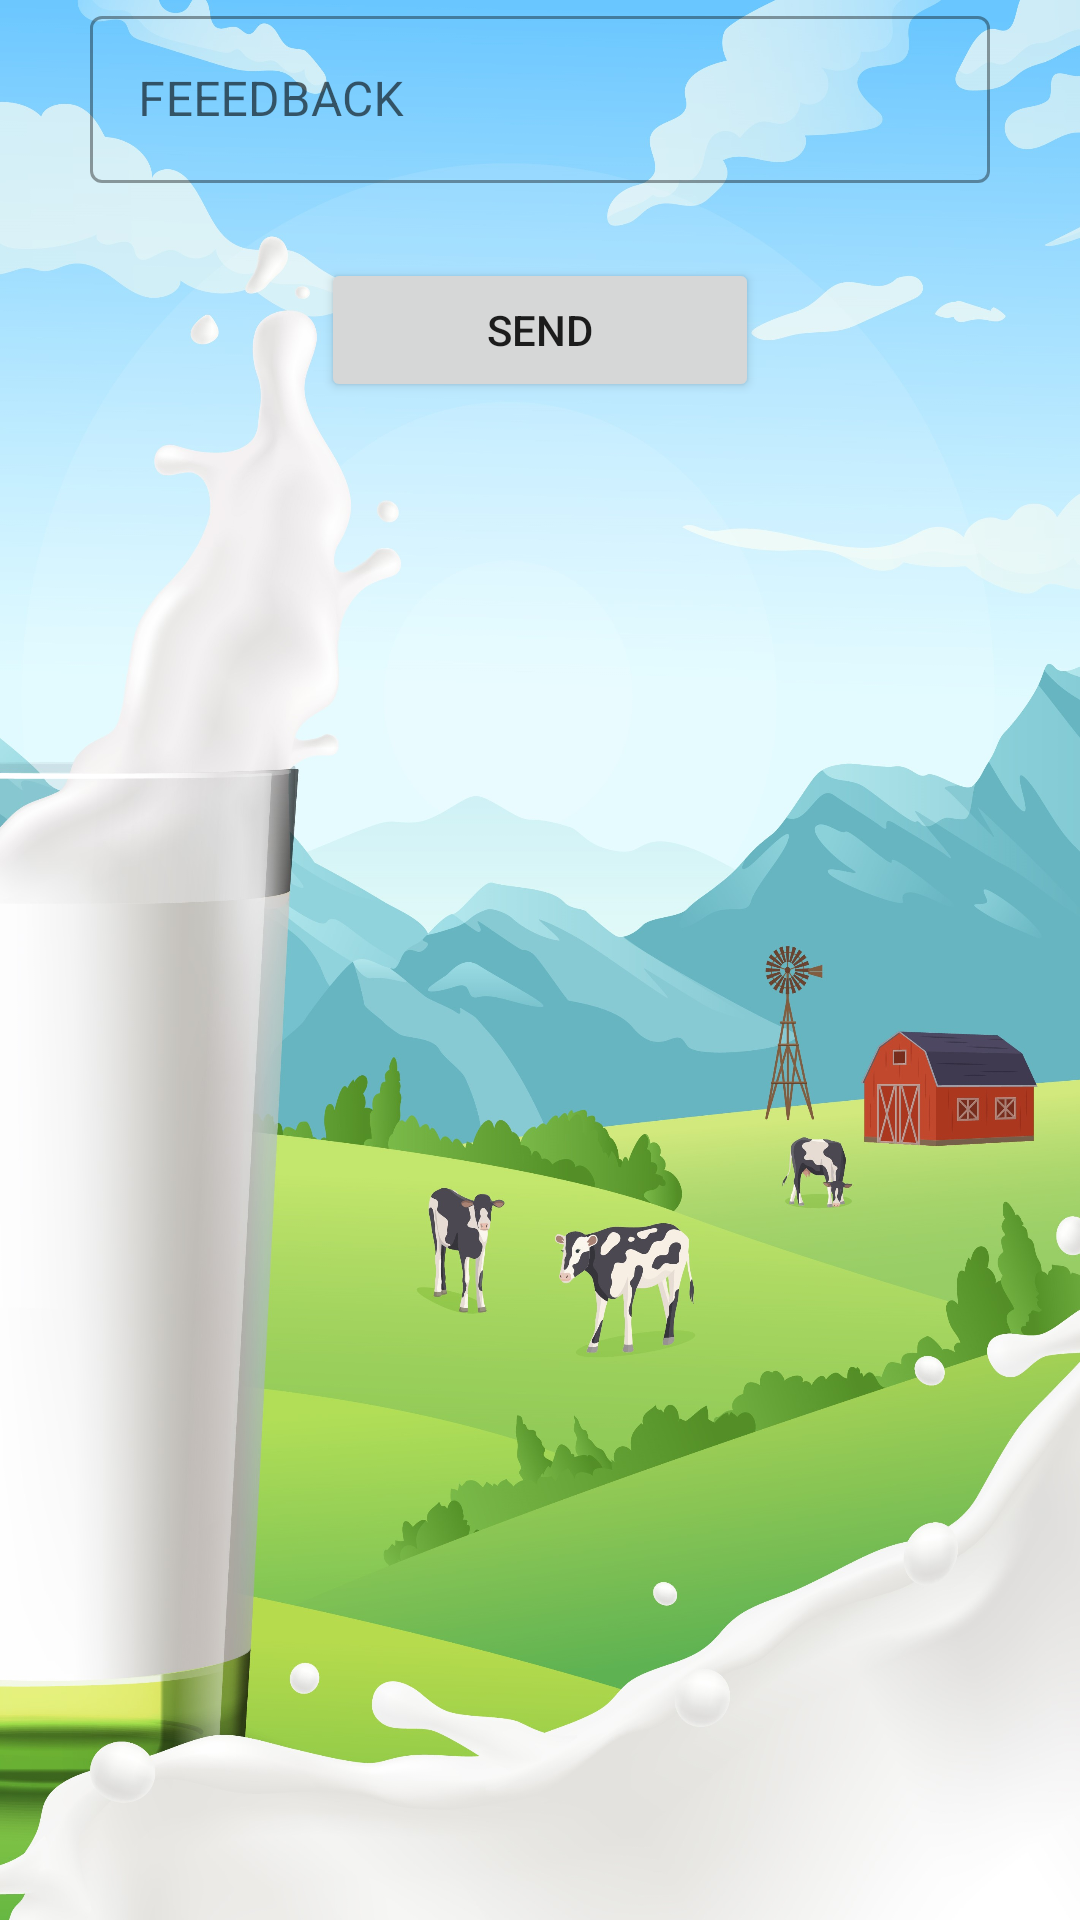

Android layout source for this screen:
<!-- AndroidManifest.xml: application theme Theme.Dairymanagement -->
<!-- res/layout/activity_feedback.xml -->
<?xml version="1.0" encoding="utf-8"?>
<LinearLayout xmlns:android="http://schemas.android.com/apk/res/android"
    xmlns:app="http://schemas.android.com/apk/res-auto"
    xmlns:tools="http://schemas.android.com/tools"
    android:layout_width="match_parent"
    android:layout_height="match_parent"
    android:orientation="vertical"
    android:background="@drawable/bguser"
    tools:context=".feedback">


    <TableRow
        android:layout_width="300dp"
        android:layout_gravity="center_horizontal"
        android:layout_height="wrap_content"
        android:layout_marginBottom="25dp">

        <LinearLayout
            android:layout_width="match_parent"
            android:layout_height="wrap_content"
            >
            <com.google.android.material.textfield.TextInputLayout
                android:layout_width="match_parent"
                android:layout_height="wrap_content"
                style="@style/Widget.MaterialComponents.TextInputLayout.OutlinedBox">

                <com.google.android.material.textfield.TextInputEditText
                    android:id="@+id/editTextTextPersonName23"
                    android:layout_width="match_parent"
                    android:layout_height="wrap_content"
                    android:layout_gravity="center_horizontal"
                    android:hint="FEEEDBACK"
                    android:inputType="text"
                    android:textColor="#306998">

                </com.google.android.material.textfield.TextInputEditText>
            </com.google.android.material.textfield.TextInputLayout>
        </LinearLayout>
    </TableRow>


    <TableRow
        android:layout_width="match_parent"
        android:layout_height="wrap_content"
        android:layout_gravity="center"
        android:gravity="center">

        <Button
            android:id="@+id/button12"
            android:layout_width="146dp"
            android:layout_height="wrap_content"
            android:layout_gravity="center"
            android:text="send" />
    </TableRow>
</LinearLayout>
<!-- resources referenced by this layout -->
<resources>
  <!-- drawable bguser: jpg bitmap (drawable, 599047 bytes) -->
  <style name="Theme.Dairymanagement" parent="Theme.MaterialComponents.DayNight.DarkActionBar">
          
          <item name="colorPrimary">@color/purple_500</item>
          <item name="colorPrimaryVariant">@color/purple_700</item>
          <item name="colorOnPrimary">@color/white</item>
          
          <item name="colorSecondary">@color/teal_200</item>
          <item name="colorSecondaryVariant">@color/teal_700</item>
          <item name="colorOnSecondary">@color/black</item>
          
          <item name="android:statusBarColor" tools:targetApi="l">?attr/colorPrimaryVariant</item>
          
      </style>
  <color name="purple_500">#009688</color>
  <color name="purple_700">#A7A8A8</color>
  <color name="white">#FFFFFFFF</color>
  <color name="teal_200">#FF03DAC5</color>
  <color name="teal_700">#FF018786</color>
  <color name="black">#FF000000</color>
</resources>
